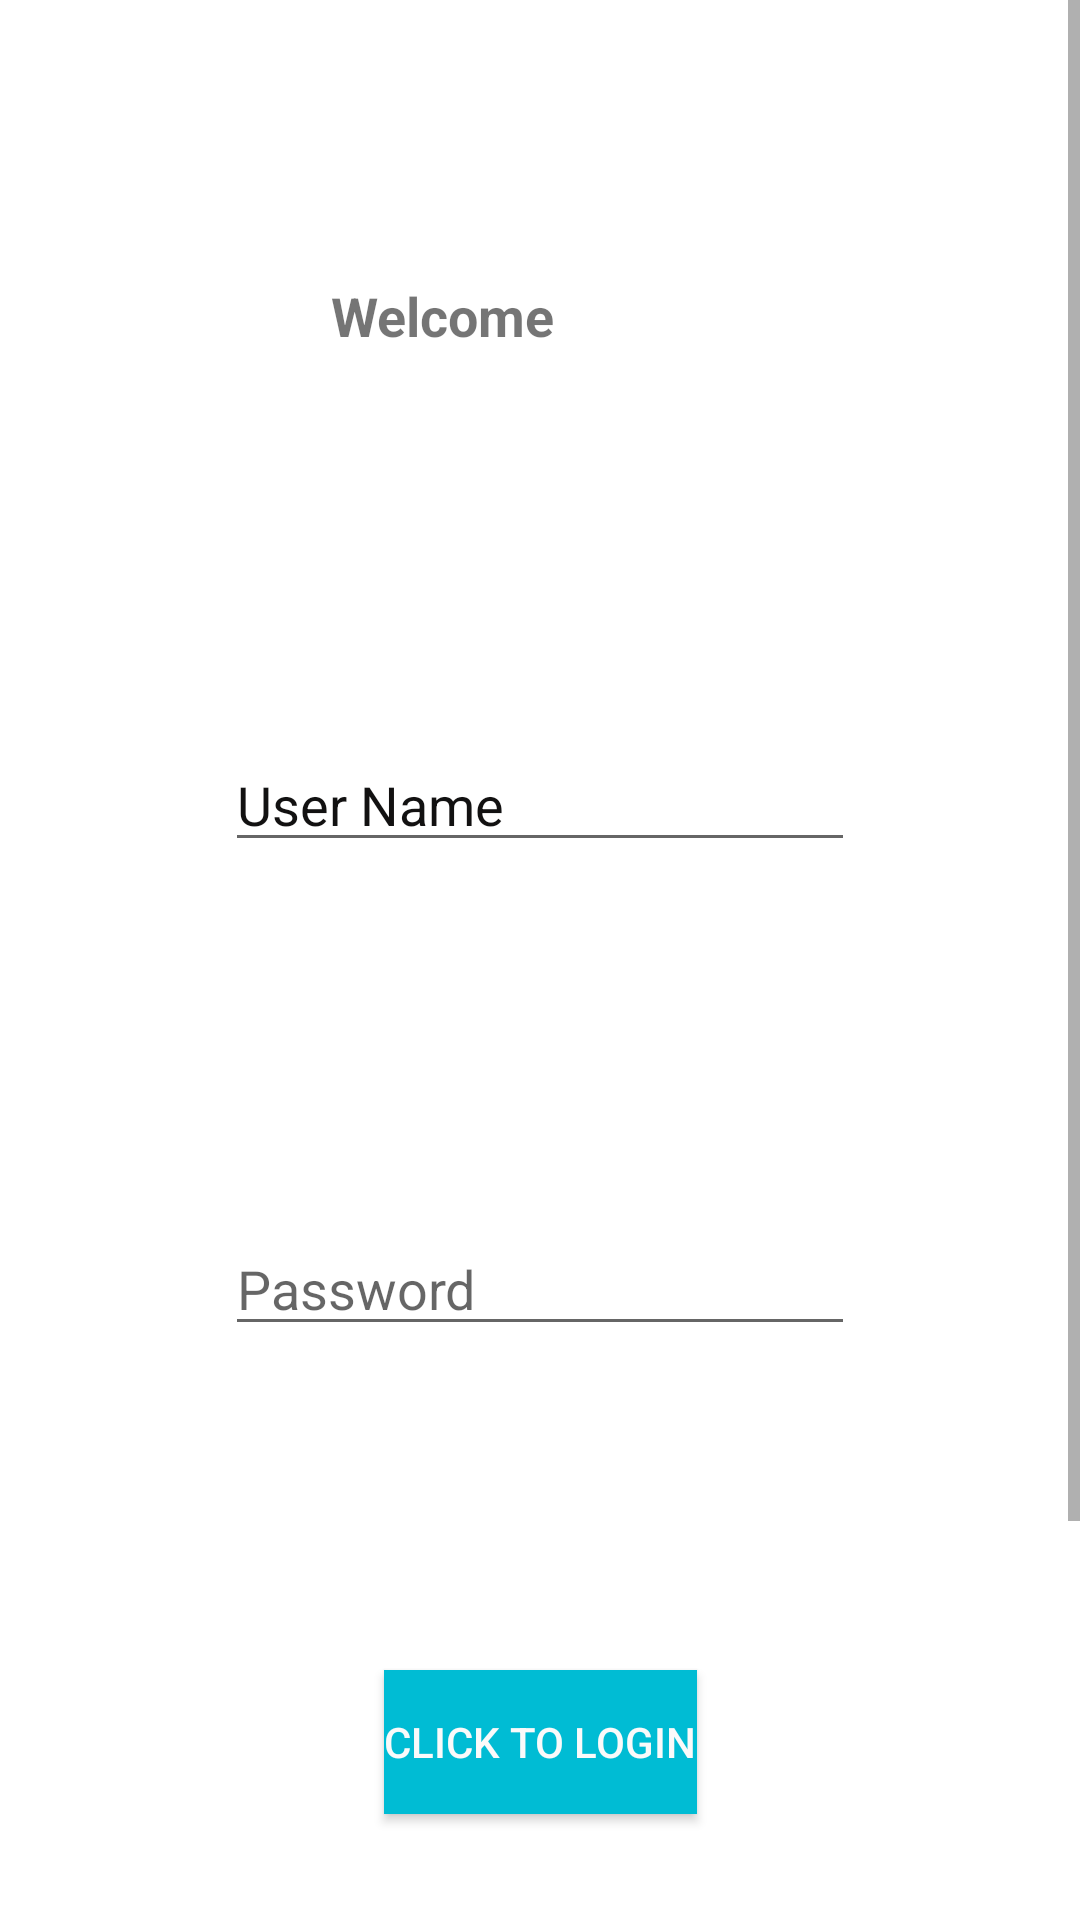

The Android layout XML behind this screen, and the referenced resources:
<!-- AndroidManifest.xml: application theme Theme.POSProject -->
<!-- res/layout/activity_user_login.xml -->
<?xml version="1.0" encoding="utf-8"?>
<ScrollView
    xmlns:android="http://schemas.android.com/apk/res/android"
    xmlns:app="http://schemas.android.com/apk/res-auto"
    xmlns:tools="http://schemas.android.com/tools"
    android:layout_width="match_parent"
    android:layout_height="match_parent"
    tools:layout_editor_absoluteX="376dp"
    tools:layout_editor_absoluteY="471dp"
    android:fillViewport="true"

    >

    <androidx.constraintlayout.widget.ConstraintLayout
        android:layout_width="match_parent"
        android:layout_height="wrap_content"
        tools:context=".UserLoginActivity">

        <EditText
            android:id="@+id/etUserName"
            android:layout_width="wrap_content"
            android:layout_height="wrap_content"
            android:layout_marginStart="24dp"
            android:layout_marginTop="120dp"
            android:layout_marginEnd="24dp"
            android:ems="10"
            android:hint="User Name"
            android:inputType="textPersonName"
            android:textColorHint="#121111"
            app:layout_constraintEnd_toEndOf="parent"
            app:layout_constraintStart_toStartOf="parent"
            app:layout_constraintTop_toBottomOf="@+id/tv" />

        <EditText
            android:id="@+id/etPassword"
            android:layout_width="wrap_content"
            android:layout_height="wrap_content"
            android:layout_marginStart="24dp"
            android:layout_marginTop="120dp"
            android:layout_marginEnd="24dp"
            android:ems="10"
            android:hint="Password"
            android:inputType="textPassword"
            app:layout_constraintEnd_toEndOf="parent"
            app:layout_constraintStart_toStartOf="parent"
            app:layout_constraintTop_toBottomOf="@+id/etUserName" />

        <Button
            android:id="@+id/btnSave"
            android:layout_width="wrap_content"
            android:layout_height="wrap_content"
            android:layout_marginStart="24dp"
            android:layout_marginTop="108dp"
            android:layout_marginEnd="24dp"
            android:background="#F44336"
            android:backgroundTint="#00BCD4"
            android:text="Click to Login"
            android:textColor="#FAFAFA"
            app:iconTint="#00BCD4"
            app:layout_constraintEnd_toEndOf="parent"
            app:layout_constraintStart_toStartOf="parent"
            app:layout_constraintTop_toBottomOf="@+id/etPassword"
            app:rippleColor="#FF9800"
            app:strokeColor="#E91E63" />

        <TextView
            android:id="@+id/tv"
            android:layout_width="143dp"
            android:layout_height="33dp"
            android:layout_marginStart="24dp"
            android:layout_marginTop="93dp"
            android:layout_marginEnd="24dp"
            android:text="Welcome"
            android:textSize="18sp"
            android:textStyle="bold"
            app:layout_constraintEnd_toEndOf="parent"
            app:layout_constraintHorizontal_bias="0.51"
            app:layout_constraintStart_toStartOf="parent"
            app:layout_constraintTop_toTopOf="parent" />

        <TextView
            android:id="@+id/tvForgotPassword"
            android:layout_width="wrap_content"
            android:layout_height="wrap_content"
            android:layout_marginStart="24dp"
            android:layout_marginTop="53dp"
            android:layout_marginEnd="24dp"
            android:layout_marginBottom="131dp"
            android:text="Forgot Password"
            app:layout_constraintBottom_toBottomOf="parent"
            app:layout_constraintEnd_toEndOf="parent"
            app:layout_constraintStart_toStartOf="parent"
            app:layout_constraintTop_toBottomOf="@+id/btnSave" />
    </androidx.constraintlayout.widget.ConstraintLayout>

</ScrollView>
<!-- resources referenced by this layout -->
<resources>
  <style name="Theme.POSProject" parent="Theme.MaterialComponents.DayNight.DarkActionBar">
          
          <item name="colorPrimary">@color/purple_500</item>
          <item name="colorPrimaryVariant">@color/purple_700</item>
          <item name="colorOnPrimary">@color/white</item>
          
          <item name="colorSecondary">@color/teal_200</item>
          <item name="colorSecondaryVariant">@color/teal_700</item>
          <item name="colorOnSecondary">@color/black</item>
          
          <item name="android:statusBarColor" tools:targetApi="l">?attr/colorPrimaryVariant</item>
          
      </style>
  <!-- not gathered from this repository: default colours our renderer supplied (Android Studio template values) -->
  <color name="purple_500">#FF6200EE</color>
  <color name="purple_700">#FF3700B3</color>
  <color name="teal_200">#FF03DAC5</color>
  <color name="teal_700">#FF018786</color>
  <color name="black">#FF000000</color>
  <color name="white">#FFFFFFFF</color>
</resources>
